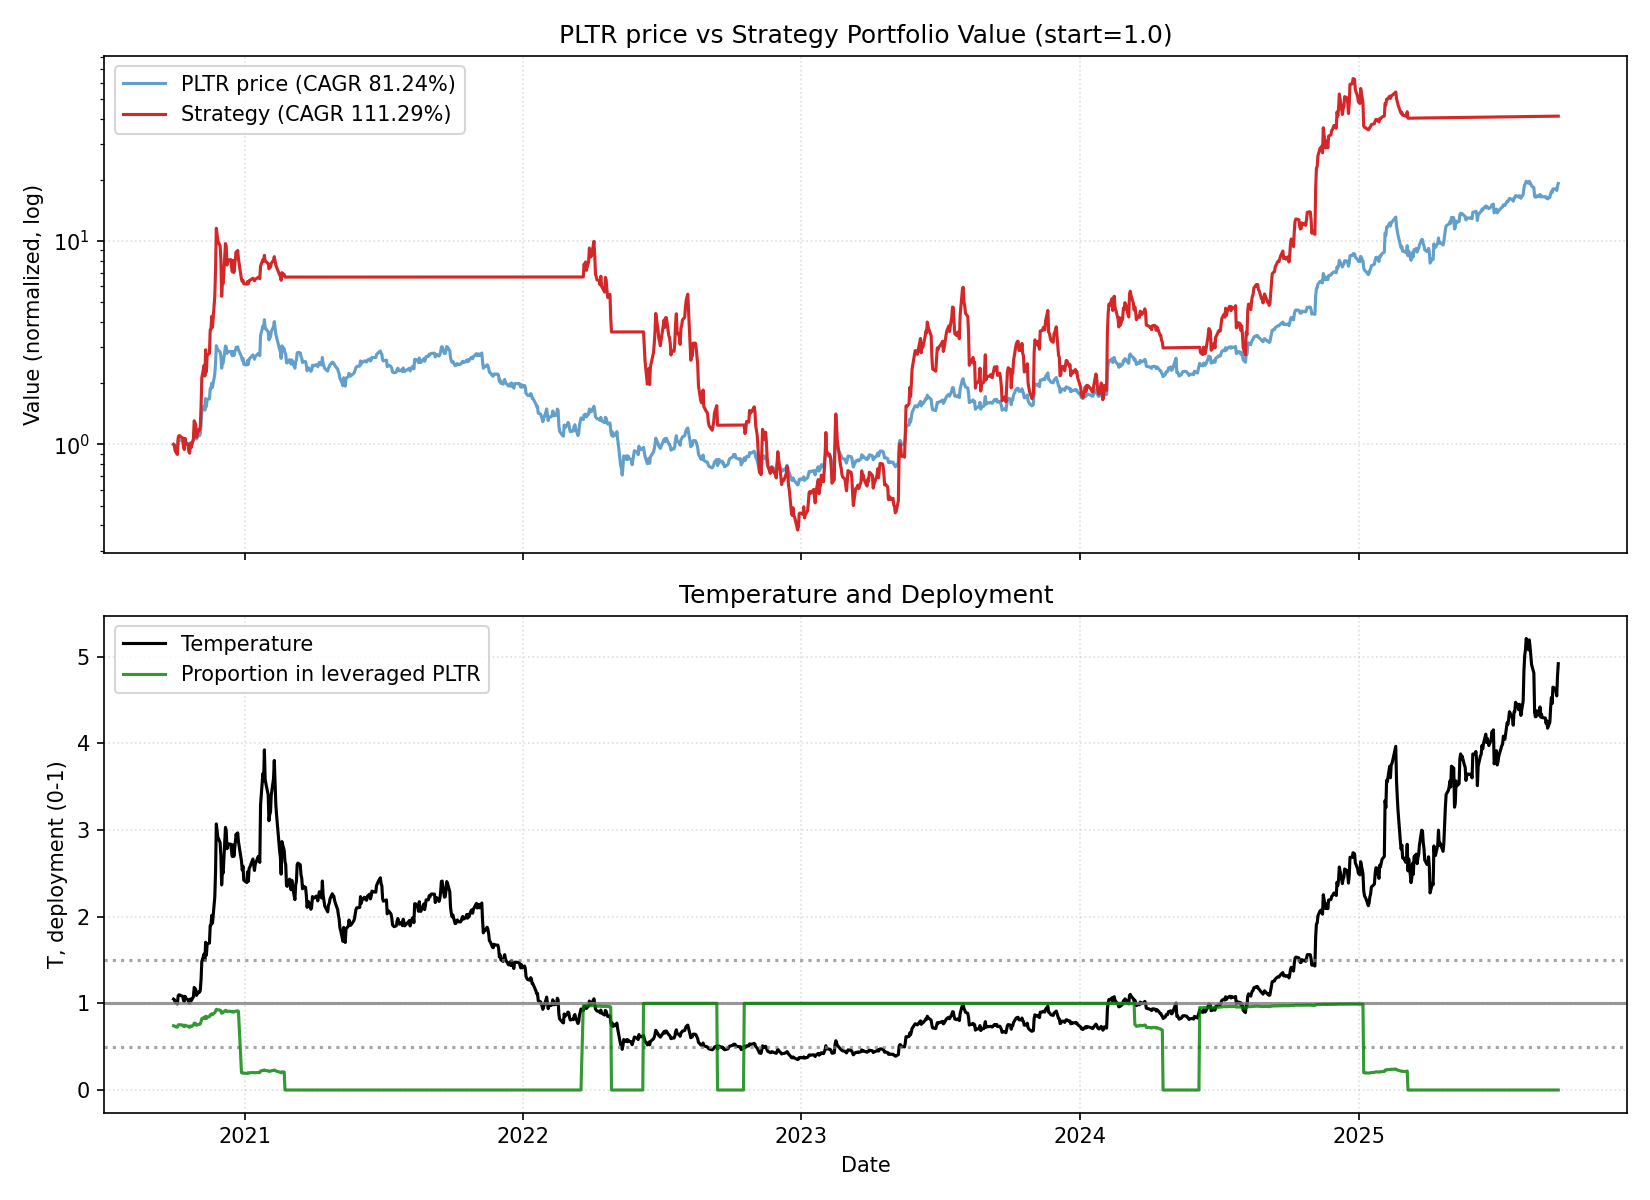

Values plotted in this chart, from the file beside it:
date, close, ret, ret_3, ret_6, ret_12, ret_22, temp, temp_ch_11, temp_ch_22, vol_22, vol_66, rate, yc_spread, credit_spread, yc_change_22, credit_change_22, port_unlevered, port_tqqq, port_cash, port_total, deployed_p, base_p, target_p
2020-09-30, 9.5, 0.0, , , , , 1.049, , , , , 0.09, 0.56, 2.75, , , 0.3875, 0.6125, 0.0, 1, 0.7417, 0.7417, 0.7417
2020-10-01, 9.46, -0.004211, , , , , 1.043, , , , , 0.09, 0.54, 2.75, , , 0.3859, 0.6047, 0.0, 0.9906, 0.7403, 0.7479, 0.7479
2020-10-02, 9.2, -0.02748, -0.03158, , , , 1.014, , , , , 0.09, 0.57, 2.76, , , 0.3753, 0.5548, 0.0, 0.9301, 0.731, 0.7833, 0.7833
2020-10-05, 9.03, -0.01848, -0.04545, , , , 0.9929, , , , , 0.09, 0.64, 2.74, , , 0.3683, 0.5241, 0.0, 0.8924, 0.7248, 0.8143, 0.8143
2020-10-06, 9.9, 0.09635, 0.07609, , , , 1.088, , , , , 0.09, 0.62, 2.7, , , 0.4038, 0.6755, 0.0, 1.079, 0.7506, 0.6948, 0.6948
2020-10-07, 10.0, 0.0101, 0.1074, 0.05263, , , 1.098, , , , , 0.09, 0.65, 2.69, , , 0.4079, 0.6959, 0.0, 1.104, 0.7536, 0.6826, 0.6826
2020-10-08, 10.0, 0.0, 0.0101, 0.05708, , , 1.097, , , , , 0.09, 0.65, 2.68, , , 0.4079, 0.6959, 0.0, 1.104, 0.7536, 0.6836, 0.6836
2020-10-09, 9.95, -0.005, -0.005, 0.08152, , , 1.091, , , , , 0.09, 0.63, 2.67, , , 0.4059, 0.6854, 0.0, 1.091, 0.7521, 0.6912, 0.6912
2020-10-12, 9.89, -0.00603, -0.011, 0.09524, , , 1.082, , , , , 0.09, 0.63, 2.67, , , 0.4034, 0.673, 0.0, 1.076, 0.7502, 0.7022, 0.7022
2020-10-13, 9.47, -0.04247, -0.04824, -0.04343, , , 1.035, , , , , 0.09, 0.58, 2.65, , , 0.3863, 0.5872, 0.0, 0.9735, 0.7355, 0.7582, 0.7582
2020-10-14, 9.34, -0.01373, -0.05561, -0.066, , , 1.02, , , , , 0.09, 0.59, 2.64, , , 0.381, 0.563, 0.0, 0.944, 0.7309, 0.7762, 0.7762
2020-10-15, 9.91, 0.06103, 0.04646, -0.009, 0.04316, , 1.081, 0.03108, , , , 0.09, 0.6, 2.65, , , 0.4042, 0.6661, 0.0, 1.07, 0.7482, 0.7026, 0.7026
2020-10-16, 9.71, -0.02018, 0.03961, -0.02412, 0.02643, , 1.059, 0.01454, , , , 0.09, 0.62, 2.64, , , 0.3961, 0.6257, 0.0, 1.022, 0.7416, 0.7297, 0.7297
2020-10-19, 9.57, -0.01442, -0.03431, -0.03236, 0.04022, , 1.041, 0.02658, , , , 0.09, 0.62, 2.61, , , 0.3904, 0.5986, 0.0, 0.989, 0.7369, 0.751, 0.751
2020-10-20, 9.27, -0.03135, -0.04531, -0.02112, 0.02658, , 1.007, 0.01469, , , , 0.09, 0.67, 2.64, , , 0.3781, 0.5423, 0.0, 0.9204, 0.7261, 0.791, 0.791
2020-10-21, 9.2, -0.007551, -0.03866, -0.01499, -0.07071, , 0.9991, -0.08147, , , , 0.09, 0.69, 2.63, , , 0.3753, 0.53, 0.0, 0.9053, 0.7236, 0.8018, 0.8018
2020-10-22, 9.68, 0.05217, 0.04423, -0.02321, -0.032, , 1.05, -0.04321, , , , 0.09, 0.71, 2.61, , , 0.3948, 0.6129, 0.0, 1.008, 0.7388, 0.7395, 0.7395
2020-10-23, 9.49, -0.01963, 0.03152, -0.02266, -0.051, , 1.029, -0.06199, , , , 0.09, 0.67, 2.6, , , 0.3871, 0.5768, 0.0, 0.9639, 0.7323, 0.7652, 0.7652
2020-10-26, 9.95, 0.04847, 0.02789, 0.03971, 0.0, , 1.076, -0.01311, , , , 0.09, 0.65, 2.6, , , 0.4059, 0.6606, 0.0, 1.066, 0.7463, 0.7084, 0.7084
2020-10-27, 10.95, 0.1005, 0.1538, 0.1812, 0.1072, , 1.184, 0.09436, , , , 0.09, 0.63, 2.6, , , 0.4466, 0.8598, 0.0, 1.306, 0.7721, 0.5797, 0.5797
2020-10-28, 10.85, -0.009132, 0.09045, 0.1793, 0.1457, , 1.172, 0.1325, , , , 0.09, 0.63, 2.62, , , 0.4426, 0.8362, 0.0, 1.279, 0.7693, 0.5938, 0.5938
2020-10-29, 10.75, -0.009217, -0.01826, 0.1105, 0.151, 0.1316, 1.16, 0.1376, 0.1064, 0.0395, , 0.09, 0.69, 2.61, , , 0.4385, 0.813, 0.0, 1.252, 0.7664, 0.6078, 0.6078
2020-10-30, 10.13, -0.05767, -0.06636, 0.06744, 0.0222, 0.07082, 1.092, 0.01036, 0.04698, 0.04179, , 0.09, 0.74, 2.61, 0.18, -0.14, 0.4132, 0.6723, 0.0, 1.086, 0.7462, 0.6891, 0.6891
2020-11-02, 10.54, 0.04047, -0.01953, 0.0593, 0.08548, 0.1457, 1.134, 0.07125, 0.1184, 0.04247, , 0.09, 0.71, 2.6, 0.17, -0.15, 0.4299, 0.7539, 0.0, 1.184, 0.7579, 0.6392, 0.6392
2020-11-03, 10.5, -0.003795, 0.03653, -0.0411, 0.09718, 0.1628, 1.129, 0.08448, 0.1369, 0.04188, , 0.09, 0.73, 2.58, 0.16, -0.18, 0.4283, 0.7453, 0.0, 1.174, 0.7567, 0.6454, 0.6454
2020-11-04, 10.72, 0.02095, 0.01708, -0.01198, 0.1564, 0.08283, 1.152, 0.143, 0.05872, 0.04159, , 0.09, 0.64, 2.58, 0.0, -0.16, 0.4373, 0.7921, 0.0, 1.229, 0.7629, 0.6181, 0.6181
2020-11-05, 11.88, 0.1082, 0.1314, 0.1051, 0.2913, 0.188, 1.275, 0.2764, 0.1616, 0.04284, , 0.09, 0.65, 2.52, 0.03, -0.18, 0.4846, 1.049, 0.0, 1.534, 0.7894, 0.4698, 0.4698
2020-11-06, 13.83, 0.1641, 0.2901, 0.3653, 0.4287, 0.383, 1.483, 0.4122, 0.3522, 0.0541, , 0.09, 0.67, 2.51, 0.02, -0.18, 0.5641, 1.566, 0.0, 2.13, 0.8234, 0.22, 0.22
2020-11-09, 14.67, 0.06074, 0.2348, 0.3918, 0.5458, 0.4744, 1.57, 0.5256, 0.4393, 0.05479, , 0.09, 0.79, 2.47, 0.14, -0.21, 0.5984, 1.851, 0.0, 2.449, 0.8371, 0.2, 0.2
2020-11-10, 14.0, -0.04567, 0.01229, 0.3333, 0.407, 0.4156, 1.497, 0.3907, 0.3841, 0.0563, , 0.09, 0.79, 2.44, 0.16, -0.23, 0.5711, 1.597, 0.0, 2.168, 0.8244, 0.2037, 0.2037
2020-11-11, 15.96, 0.14, 0.08793, 0.4888, 0.4575, 0.6853, 1.705, 0.4407, 0.6478, 0.06178, , 0.09, 0.79, 2.44, 0.16, -0.23, 0.651, 2.268, 0.0, 2.919, 0.8513, 0.2, 0.2
2020-11-12, 14.58, -0.08647, 0.04143, 0.2273, 0.3438, 0.561, 1.557, 0.3282, 0.5263, 0.06467, , 0.09, 0.71, 2.45, 0.13, -0.2, 0.5947, 1.68, 0.0, 2.274, 0.8257, 0.2, 0.2
2020-11-13, 15.8, 0.08368, -0.01003, 0.1424, 0.4698, 0.5943, 1.685, 0.4528, 0.5589, 0.06546, , 0.09, 0.72, 2.44, 0.13, -0.2, 0.6445, 2.101, 0.0, 2.746, 0.8435, 0.2, 0.2
2020-11-16, 15.93, 0.008228, 0.09259, 0.08589, 0.5726, 0.6406, 1.695, 0.5519, 0.6016, 0.06509, , 0.09, 0.72, 2.42, 0.12, -0.23, 0.6498, 2.153, 0.0, 2.803, 0.8454, 0.2, 0.2
2020-11-17, 17.85, 0.1205, 0.1297, 0.275, 0.6935, 0.8652, 1.898, 0.6739, 0.8237, 0.06744, , 0.09, 0.69, 2.42, 0.07, -0.22, 0.7281, 2.931, 0.0, 3.659, 0.8674, 0.2, 0.2
2020-11-18, 17.9, 0.002801, 0.1237, 0.1216, 0.7048, 0.931, 1.902, 0.685, 0.888, 0.06699, , 0.09, 0.72, 2.39, 0.1, -0.22, 0.7301, 2.956, 0.0, 3.686, 0.8679, 0.2, 0.2
2020-11-19, 18.98, 0.06034, 0.06331, 0.3018, 0.7705, 1.063, 2.015, 0.75, 1.017, 0.06577, , 0.09, 0.68, 2.35, 0.01, -0.29, 0.7742, 3.491, 0.0, 4.265, 0.879, 0.2, 0.2
2020-11-20, 18.15, -0.04373, 0.01397, 0.1487, 0.5278, 0.875, 1.926, 0.5101, 0.8333, 0.06733, , 0.09, 0.67, 2.35, -0.02, -0.28, 0.7403, 3.033, 0.0, 3.773, 0.8692, 0.2, 0.2
2020-11-23, 21.04, 0.1592, 0.1085, 0.3208, 0.5213, 1.217, 2.227, 0.5014, 1.164, 0.07242, , 0.09, 0.7, 2.33, -0.01, -0.28, 0.8582, 4.481, 0.0, 5.339, 0.8928, 0.2, 0.2
2020-11-24, 23.82, 0.1321, 0.3124, 0.3345, 0.6237, 1.394, 2.519, 0.6049, 1.341, 0.07385, , 0.09, 0.72, 2.31, 0.05, -0.29, 0.9716, 6.257, 0.0, 7.228, 0.9104, 0.2, 0.2
2020-11-25, 29.05, 0.2196, 0.3807, 0.6229, 1.075, 1.653, 3.07, 1.051, 1.594, 0.08269, , 0.09, 0.71, 2.32, 0.06, -0.28, 1.185, 10.38, 0.0, 11.56, 0.9317, 0.2, 0.2
2020-11-27, 27.66, -0.04785, 0.1612, 0.4573, 0.7331, 1.549, 2.919, 0.7117, 1.491, 0.08466, , 0.09, 0.68, 2.32, 0.05, -0.28, 1.128, 8.888, 0.0, 10.02, 0.9249, 0.2, 0.2
2020-11-30, 27.11, -0.01988, -0.06678, 0.4937, 0.8594, 1.522, 2.854, 0.8336, 1.46, 0.08502, , 0.09, 0.68, 2.29, 0.05, -0.33, 1.106, 8.357, 0.0, 9.463, 0.9221, 0.2, 0.2
2020-12-01, 25.67, -0.05312, -0.07195, 0.2201, 0.6247, 1.534, 2.7, 0.6021, 1.472, 0.08687, , 0.09, 0.75, 2.28, 0.06, -0.33, 1.047, 7.025, 0.0, 8.072, 0.9135, 0.2, 0.2
2020-12-02, 22.51, -0.1231, -0.1697, -0.055, 0.4131, 1.136, 2.366, 0.3956, 1.087, 0.0915, , 0.09, 0.79, 2.24, 0.05, -0.37, 0.9182, 4.43, 0.0, 5.349, 0.8856, 0.2, 0.2
2020-12-03, 24.03, 0.06753, -0.06389, -0.1728, 0.3462, 1.289, 2.524, 0.3296, 1.236, 0.09168, , 0.09, 0.76, 2.23, 0.05, -0.37, 0.9802, 5.328, 0.0, 6.308, 0.8964, 0.2, 0.2
2020-12-04, 23.85, -0.007491, 0.05953, -0.1377, 0.3324, 1.225, 2.503, 0.316, 1.174, 0.09177, , 0.09, 0.81, 2.23, 0.08, -0.35, 0.9728, 5.208, 0.0, 6.181, 0.8951, 0.2, 0.2
2020-12-07, 28.94, 0.2134, 0.2043, 0.0675, 0.5248, 1.436, 3.03, 0.5036, 1.376, 0.0986, , 0.09, 0.8, 2.22, 0.16, -0.36, 1.18, 8.541, 0.0, 9.722, 0.9191, 0.2, 0.2
2020-12-08, 28.59, -0.01209, 0.1987, 0.1138, 0.5752, 1.067, 2.991, 0.5533, 1.017, 0.09859, , 0.09, 0.78, 2.22, 0.13, -0.3, 1.166, 8.231, 0.0, 9.397, 0.9173, 0.2, 0.2
2020-12-09, 26.63, -0.06856, -0.07982, 0.183, 0.2657, 0.8153, 2.784, 0.2501, 0.7735, 0.09769, , 0.09, 0.79, 2.24, 0.12, -0.27, 1.086, 6.538, 0.0, 7.624, 0.905, 0.2, 0.2
2020-12-10, 27.04, 0.0154, -0.05421, 0.1253, 0.1352, 0.9314, 2.825, 0.1212, 0.887, 0.09759, , 0.09, 0.78, 2.22, -0.01, -0.25, 1.103, 6.84, 0.0, 7.943, 0.9074, 0.2, 0.2
2020-12-11, 27.2, 0.005917, 0.0214, 0.1405, -0.06368, 0.7043, 2.839, -0.07524, 0.665, 0.09624, , 0.09, 0.79, 2.23, 0.0, -0.21, 1.109, 6.961, 0.0, 8.07, 0.9083, 0.2, 0.2
2020-12-14, 27.24, 0.001471, 0.007396, -0.05874, -0.01518, 0.8683, 2.837, -0.0281, 0.8225, 0.09352, , 0.09, 0.77, 2.24, -0.02, -0.2, 1.111, 6.991, 0.0, 8.102, 0.9086, 0.2, 0.2
2020-12-15, 26.43, -0.02974, -0.02831, -0.07555, -0.02508, 0.6728, 2.75, -0.03637, 0.6317, 0.09095, , 0.09, 0.81, 2.26, 0.1, -0.19, 1.078, 6.367, 0.0, 7.445, 0.9035, 0.2, 0.2
2020-12-16, 25.92, -0.0193, -0.04846, -0.02666, 0.009739, 0.6271, 2.695, -0.001952, 0.5897, 0.09076, , 0.09, 0.79, 2.25, 0.07, -0.19, 1.057, 5.998, 0.0, 7.056, 0.9001, 0.2, 0.2
2020-12-17, 27.23, 0.05054, 0.03027, 0.007027, 0.2097, 0.5255, 2.829, 0.1957, 0.4904, 0.09081, , 0.09, 0.81, 2.23, 0.09, -0.19, 1.111, 6.907, 0.0, 8.018, 0.9076, 0.2, 0.2
2020-12-18, 25.97, -0.04627, 0.001929, -0.04522, 0.08073, 0.4508, 2.696, 0.06822, 0.4174, 0.0897, , 0.09, 0.82, 2.24, 0.13, -0.18, 1.059, 5.948, 0.0, 7.008, 0.8992, 0.2, 0.2
2020-12-21, 28.51, 0.09781, 0.04701, 0.04662, 0.1954, 0.5021, 2.953, 0.1797, 0.4652, 0.09107, , 0.09, 0.82, 2.23, 0.1, -0.16, 1.163, 7.693, 0.0, 8.856, 0.9125, 0.2, 0.2
2020-12-22, 28.04, -0.01649, 0.07971, 0.06092, -0.0311, 0.5449, 2.902, -0.04232, 0.507, 0.09113, , 0.09, 0.8, 2.22, 0.12, -0.13, 1.144, 7.312, 0.0, 8.456, 0.9098, 0.2, 0.2
2020-12-23, 28.69, 0.02318, 0.006314, 0.1069, 0.003498, 0.3636, 2.967, -0.008121, 0.3322, 0.08995, , 0.09, 0.83, 2.24, 0.16, -0.11, 1.17, 7.82, 0.0, 8.991, 0.9132, 0.2, 0.2
... 1,189 more rows
